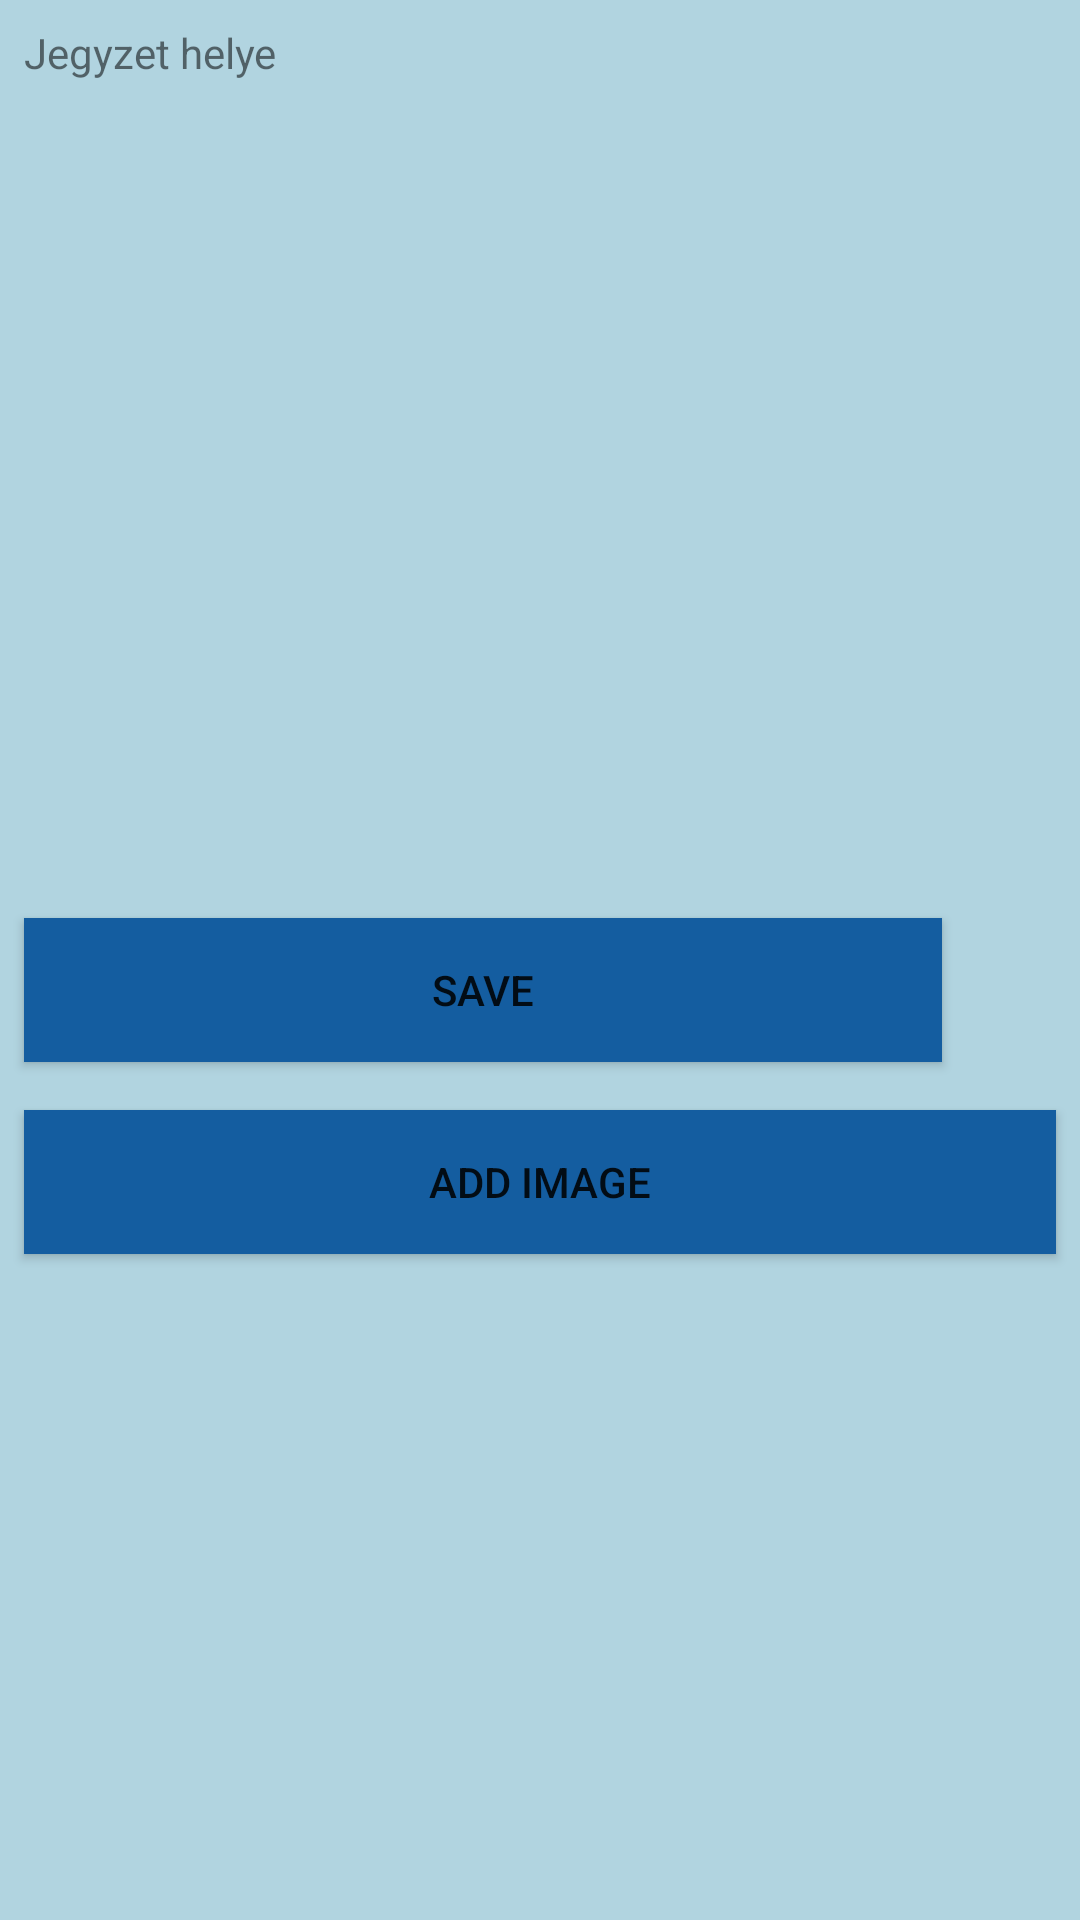

This screen was rendered from an Android layout file. Write that file and the resources it references.
<!-- AndroidManifest.xml: application theme Theme.Hfreremastered -->
<!-- res/layout/activity_note.xml -->
<?xml version="1.0" encoding="utf-8"?>
<LinearLayout xmlns:android="http://schemas.android.com/apk/res/android"
    xmlns:app="http://schemas.android.com/apk/res-auto"
    xmlns:tools="http://schemas.android.com/tools"
    android:layout_width="match_parent"
    android:layout_height="match_parent"
    android:orientation="vertical"
    android:background="#B1D4E0"
    tools:context=".NoteActivity"
    >

    <TextView
        android:id="@+id/text_note"
        android:layout_width="match_parent"
        android:layout_height="282dp"
        android:layout_margin="8dp"

        android:text="Jegyzet helye" />

    <Button
        android:id="@+id/button_save"
        android:layout_width="306dp"
        android:layout_height="wrap_content"
        android:layout_margin="8dp"
        android:background="#145DA0"
        android:text="@string/save" />

    <Button
        android:id="@+id/button_add_image"
        android:layout_width="match_parent"
        android:layout_height="wrap_content"
        android:background="#145DA0"
        android:text="@string/add_image"
        android:layout_margin="8dp"

        />
</LinearLayout>
<!-- resources referenced by this layout -->
<resources>
  <string name="add_image">Add image</string>
  <string name="save">Save</string>
  <style name="Theme.Hfreremastered" parent="Theme.MaterialComponents.DayNight.DarkActionBar">
          
          <item name="colorPrimary">@color/purple_500</item>
          <item name="colorPrimaryVariant">@color/purple_700</item>
          <item name="colorOnPrimary">@color/white</item>
          
          <item name="colorSecondary">@color/teal_200</item>
          <item name="colorSecondaryVariant">@color/teal_700</item>
          <item name="colorOnSecondary">@color/black</item>
          
          <item name="android:statusBarColor" tools:targetApi="l">?attr/colorPrimaryVariant</item>
          
          <item name="windowActionBar">false</item>
          <item name="windowNoTitle">true</item>
      </style>
  <!-- not gathered from this repository: default colours our renderer supplied (Android Studio template values) -->
  <color name="purple_500">#FF6200EE</color>
  <color name="purple_700">#FF3700B3</color>
  <color name="teal_200">#FF03DAC5</color>
  <color name="teal_700">#FF018786</color>
  <color name="black">#FF000000</color>
  <color name="white">#FFFFFFFF</color>
</resources>
